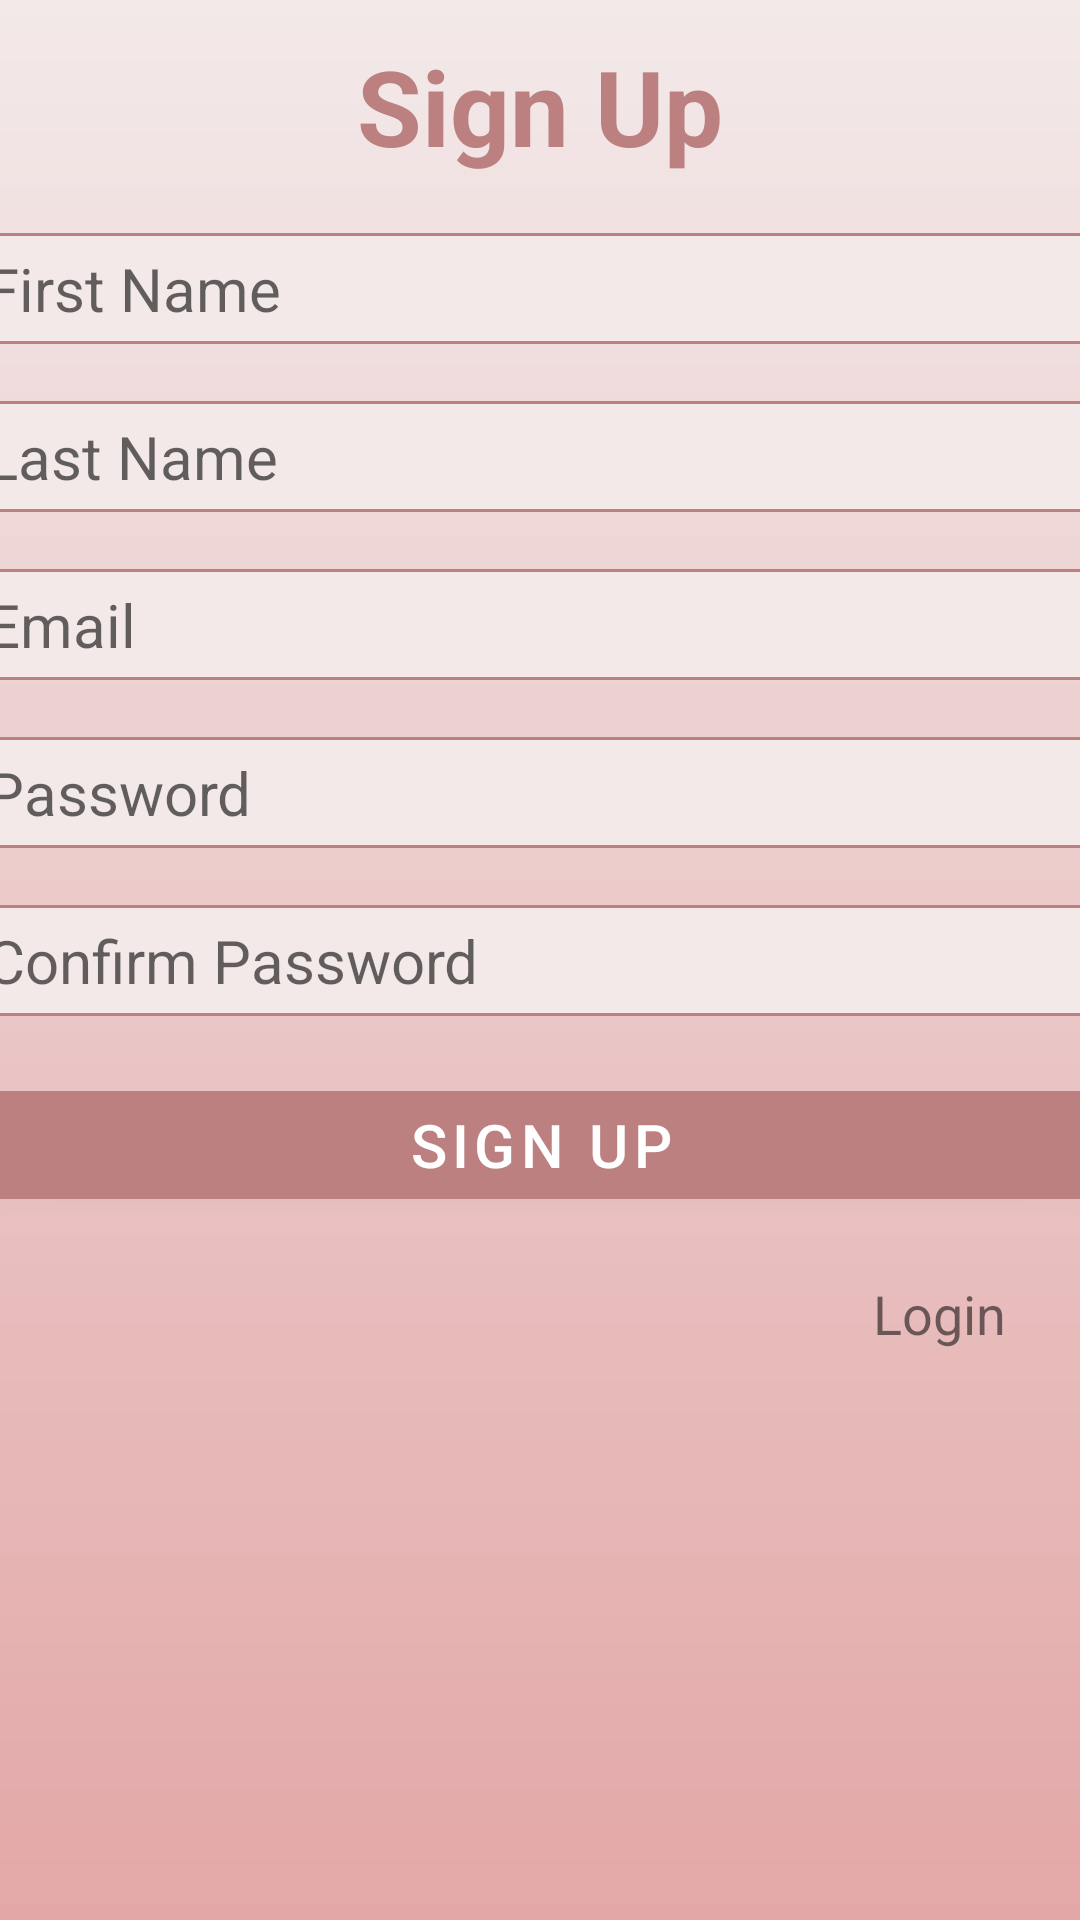

Write the Android layout XML for this screen, with the resource values it uses.
<!-- AndroidManifest.xml: activity theme Theme.Assignment3.NoActionBar -->
<!-- res/layout/activity_sign_up.xml -->
<?xml version="1.0" encoding="utf-8"?>
<androidx.constraintlayout.widget.ConstraintLayout xmlns:android="http://schemas.android.com/apk/res/android"
    xmlns:app="http://schemas.android.com/apk/res-auto"
    xmlns:tools="http://schemas.android.com/tools"
    android:layout_width="match_parent"
    android:layout_height="match_parent"
    tools:context=".activities.SignUpActivity"
    android:background="@drawable/background">

    <TextView
        android:id="@+id/title"
        android:layout_width="wrap_content"
        android:layout_height="wrap_content"
        android:text="@string/signup"
        android:textColor="@color/dark_color"
        android:textSize="@dimen/name_title_size"
        android:textStyle="bold"
        app:layout_constraintBottom_toBottomOf="parent"
        app:layout_constraintEnd_toEndOf="parent"
        app:layout_constraintStart_toStartOf="parent"
        app:layout_constraintTop_toTopOf="parent"
        app:layout_constraintVertical_bias="0.02" />

    <EditText
        android:id="@+id/firstName"
        android:hint="@string/firstName"
        android:layout_width="@dimen/width"
        android:layout_height="wrap_content"
        android:layout_marginTop="@dimen/margin_top"
        android:background="@drawable/edittext_bg"
        android:padding="@dimen/padding"
        android:textSize="@dimen/button_text_size"
        android:inputType="text"
        app:layout_constraintStart_toStartOf="parent"
        app:layout_constraintEnd_toEndOf="parent"
        app:layout_constraintTop_toBottomOf="@+id/title"
        tools:layout_editor_absoluteX="0dp" />

    <EditText
        android:id="@+id/lastName"
        android:hint="@string/lastName"
        android:layout_width="@dimen/width"
        android:layout_height="wrap_content"
        android:layout_marginTop="@dimen/margin_top"
        android:background="@drawable/edittext_bg"
        android:padding="@dimen/padding"
        android:textSize="@dimen/button_text_size"
        android:inputType="text"
        app:layout_constraintStart_toStartOf="parent"
        app:layout_constraintEnd_toEndOf="parent"
        app:layout_constraintTop_toBottomOf="@+id/firstName"
        tools:layout_editor_absoluteX="0dp" />

    <EditText
        android:id="@+id/email"
        android:hint="@string/email"
        android:layout_width="@dimen/width"
        android:layout_height="wrap_content"
        android:layout_marginTop="@dimen/margin_top"
        android:background="@drawable/edittext_bg"
        android:padding="@dimen/padding"
        android:textSize="@dimen/button_text_size"
        android:inputType="textEmailAddress"
        app:layout_constraintStart_toStartOf="parent"
        app:layout_constraintEnd_toEndOf="parent"
        app:layout_constraintTop_toBottomOf="@+id/lastName"
        tools:layout_editor_absoluteX="0dp" />

    <EditText
        android:id="@+id/password"
        android:hint="@string/password"
        android:inputType="textPassword"
        android:layout_width="@dimen/width"
        android:layout_height="wrap_content"
        android:layout_marginTop="@dimen/margin_top"
        android:background="@drawable/edittext_bg"
        android:padding="@dimen/padding"
        android:textSize="@dimen/button_text_size"
        app:layout_constraintEnd_toEndOf="parent"
        app:layout_constraintHorizontal_bias="0.516"
        app:layout_constraintStart_toStartOf="parent"
        app:layout_constraintTop_toBottomOf="@+id/email" />

    <EditText
        android:id="@+id/confirmPassword"
        android:hint="@string/confirmPassword"
        android:inputType="textPassword"
        android:layout_width="@dimen/width"
        android:layout_height="wrap_content"
        android:layout_marginTop="@dimen/margin_top"
        android:background="@drawable/edittext_bg"
        android:padding="@dimen/padding"
        android:textSize="@dimen/button_text_size"
        app:layout_constraintEnd_toEndOf="parent"
        app:layout_constraintHorizontal_bias="0.516"
        app:layout_constraintStart_toStartOf="parent"
        app:layout_constraintTop_toBottomOf="@+id/password" />

    <Button
        android:id="@+id/signUpButton"
        android:layout_width="@dimen/width"
        android:layout_height="wrap_content"
        android:layout_marginTop="@dimen/margin_top"
        android:text="@string/signup"
        android:paddingHorizontal="25dp"
        android:textColor="@color/white"
        android:textSize="@dimen/button_text_size"
        app:layout_constraintEnd_toEndOf="parent"
        app:layout_constraintStart_toStartOf="parent"
        app:layout_constraintTop_toBottomOf="@+id/confirmPassword"/>


    <TextView
        android:id="@+id/login"
        android:layout_width="wrap_content"
        android:layout_height="wrap_content"
        android:layout_marginTop="20dp"
        android:textSize="@dimen/desc_text_size"
        android:text="@string/login"
        app:layout_constraintEnd_toEndOf="parent"
        app:layout_constraintHorizontal_bias="0.922"
        app:layout_constraintStart_toStartOf="parent"
        app:layout_constraintTop_toBottomOf="@+id/signUpButton" />




</androidx.constraintlayout.widget.ConstraintLayout>
<!-- resources referenced by this layout -->
<resources>
  <color name="dark_color">#BC8080</color>
  <color name="white">#FFFFFFFF</color>
  <dimen name="button_text_size">20sp</dimen>
  <dimen name="desc_text_size">18sp</dimen>
  <dimen name="margin_top">19dp</dimen>
  <dimen name="name_title_size">35sp</dimen>
  <dimen name="padding">5dp</dimen>
  <dimen name="width">380dp</dimen>
  <!-- drawable background (drawable) -->
  <?xml version="1.0" encoding="utf-8"?>
  <shape xmlns:android="http://schemas.android.com/apk/res/android"
      android:shape="rectangle">
  
      <gradient
          android:angle="90"
          android:endColor="@color/milk"
          android:startColor="@color/ic_launcher_background"
          android:type="linear"/>
  </shape>
  <!-- drawable edittext_bg (drawable) -->
  <?xml version="1.0" encoding="utf-8"?>
  <shape xmlns:android="http://schemas.android.com/apk/res/android"
      android:shape="rectangle">
      <stroke android:width="1dp" android:color="@color/dark_color"/>
      <solid android:color="@color/milk"/>
      <corners android:radius="@dimen/corner"/>
  </shape>
  <string name="confirmPassword">Confirm Password</string>
  <string name="email">Email</string>
  <string name="firstName">First Name</string>
  <string name="lastName">Last Name</string>
  <string name="login">Login</string>
  <string name="password">Password</string>
  <string name="signup">Sign Up</string>
  <style name="Theme.Assignment3.NoActionBar">
          <item name="windowActionBar">false</item>
          <item name="windowNoTitle">true</item>
      </style>
  <color name="milk">#F3E9E9</color>
  <color name="ic_launcher_background">#E3A7A7</color>
  <dimen name="corner">5dp</dimen>
</resources>
